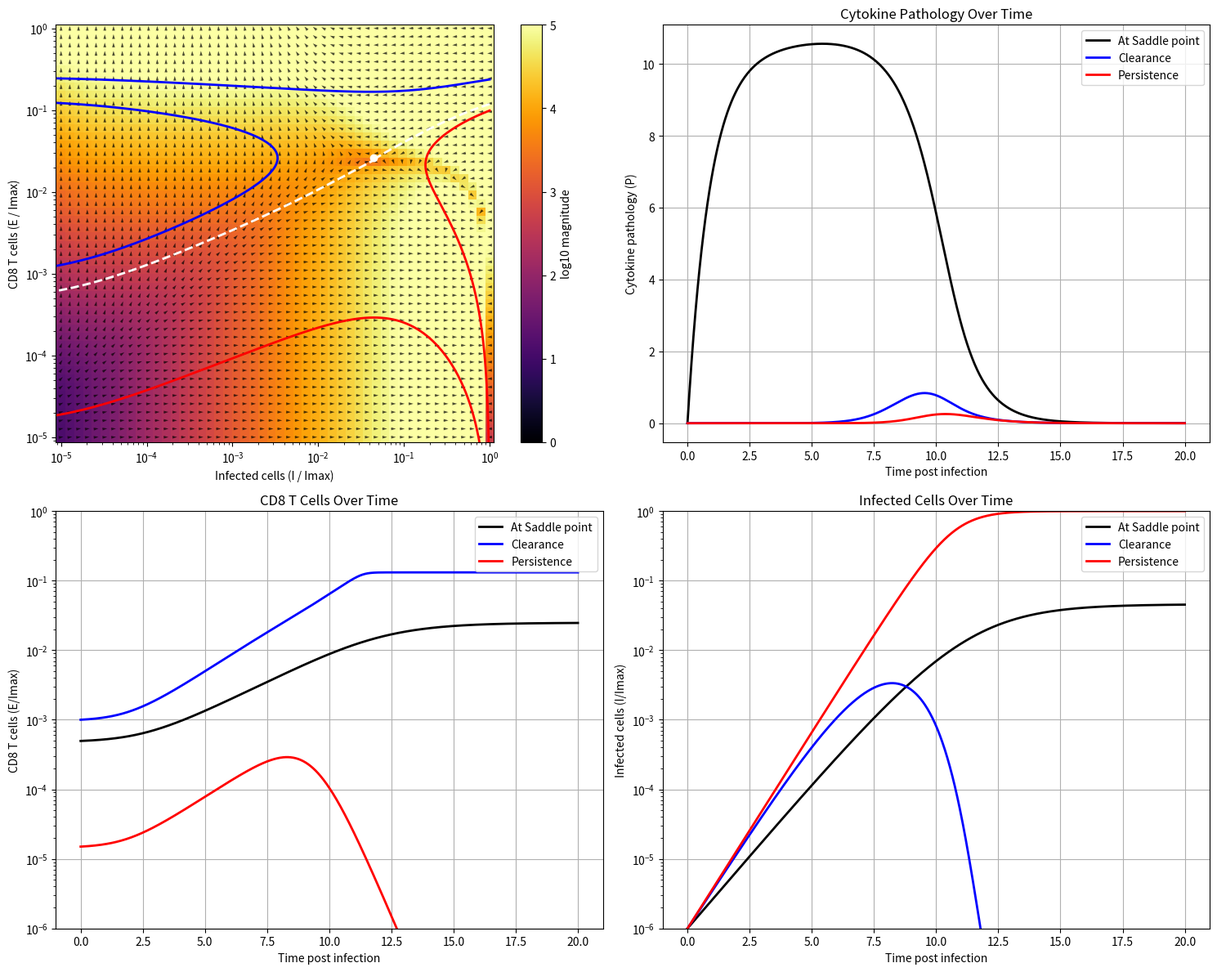
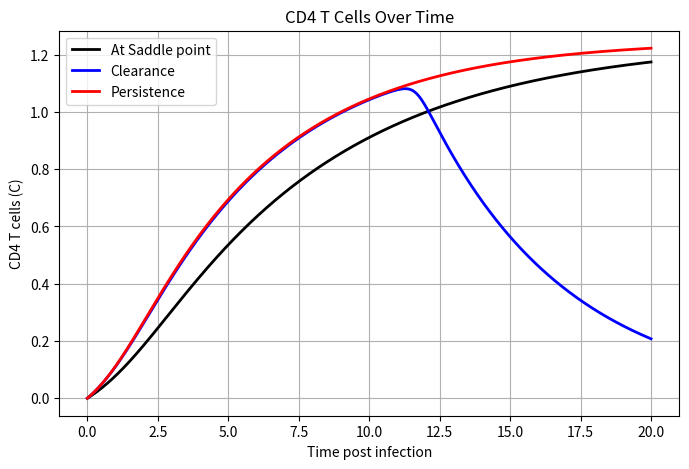

Reproduce these figures in Python, in order.
import numpy as np
from scipy.integrate import odeint
from scipy.interpolate import interp1d
import matplotlib.pyplot as plt
from scipy.optimize import fsolve
from scipy.optimize import root_scalar

k1 = 1.3  # /day (3-4) - Infection spread rate
I_max = 10**6  # cells (10**6) - Maximum number of infected cells
k2 = 5 * 10**(-5) # /cells/day (10**(-6)-10**(-4)) - Killing rate of infected cells by CD8 T cells
k3 = 0.5 # /day (1)- Antigen driven CD8 T cell proliferation rate (activation rate)
k4 = 3 # /day (2-4) - Antigen driven CD8 T cell suppression rate (exhaustion rate)
kp = 10 # cells (10**(-1)-10**(3)) - Antigen driven proliferation threshold (activation)
ke = 2 * 10**5 # cells (5-2.7*10**4) - Antigen driven suppression threshold (exhaustion)

k7 = k3/2 # /day - CD4 T cell driven proliferation
phiC = kp/5 # Cells - Efficacy threshold of CD4 T cell (half-maximal)
phih = kp*0.9 # Cells - Threshold for CD4 help in boosting CD8 proliferation
gammaC = 0.2 # death rate of CD4 T cells
k3_index = {0.5: 0, 0.8: 1}

alpha = 10**(-8) # /cells**2/day - Rate of growth of cytokine pathology
dc = 1 # Rate of loss of cytokine pathology 

C0 = 0
P0 = 0

def steady_state(vars):
    I, E, C = vars
    dI = k1 * I * (1 - I / I_max) - k2 * I * E
    dE = k3 * (1 + I * E / (kp + I) * (C / (phih + C))) - k4 * I * E / (ke + I)
    dC = k7 * I / (phiC + I) - gammaC * C
    return [dI, dE, dC]

def dynamical_motif(y, t):
    I, E, C, P = y
    dIdt = k1 * I * (1 - I / I_max) - k2 * I * E
    dEdt = k3 * + I * E / (kp + I) * (1 + (C / (phih + C))) - k4 * I * E / (ke + I)
    dCdt = k7 * I / (phiC + I) - gammaC * C
    dPdt = alpha * I * E - dc * P
    return [dIdt, dEdt, dCdt, dPdt]

Guess = [4*10**(-2)*I_max, 7.8*10**(-2)*I_max]
I_saddle_adjust = Guess[k3_index.get(k3, -1)] if k3 in k3_index else 0
initial_guess = [2*10**(-1)*I_max, 2*10**5, C0]
I_saddle, E_saddle, _ = fsolve(steady_state, initial_guess)
I_saddle = I_saddle + I_saddle_adjust
init_saddle = [I_saddle, E_saddle, C0, P0]

tol = 10**(-10)
def distance_from_saddle(E0, I0, direction='forward'):
    y0 = [I0, E0, C0, P0]
    t_span = np.linspace(0, 100, 1000) if direction == 'forward' else np.linspace(0, -100, 1000)
    traj = odeint(dynamical_motif, y0, t_span)
    I_traj, E_traj = traj[:, 0], traj[:, 1]
    d = np.min(np.sqrt((I_traj - I_saddle)**2 + (E_traj - E_saddle)**2))
    return d - tol

Guess_E0_for_I0_0 = 5*10**5
Guess = [1.184851*10**5, 9.38603*10**4]
Guess_E0_for_I0_Imax = Guess[k3_index.get(k3, -1)] if k3 in k3_index else 10**5
E0_for_I0_0 = fsolve(lambda E0: distance_from_saddle(E0[0], 1, 'forward'), [Guess_E0_for_I0_0])[0]
E0_for_I0_Imax = fsolve(lambda E0: distance_from_saddle(E0[0], I_max, 'backward'), [Guess_E0_for_I0_Imax])[0]
print(f"E0 for I0=0: {E0_for_I0_0}")
print(f"E0 for I0=I_max: {E0_for_I0_Imax}")

I_vals = np.logspace(-5, 0, 50) * I_max  
E_vals = np.logspace(-5, 0, 50) * I_max 
I_mesh, E_mesh = np.meshgrid(I_vals, E_vals)

U = np.zeros(I_mesh.shape)
V = np.zeros(E_mesh.shape)
M = np.zeros(I_mesh.shape)
for i in range(I_mesh.shape[0]):
    for j in range(I_mesh.shape[1]):
        dI, dE, _, _ = dynamical_motif([I_mesh[i, j], E_mesh[i, j], C0, P0], 0)
        U[i, j] = dI
        V[i, j] = dE
        M[i, j] = np.hypot(dI, dE)

M[M == 0] = 1
U /= M
V /= M
t = np.linspace(0, 20, 1000)
t_on = np.linspace(0, 15, 1000)

init_above = [1, 10**(-3)*I_max, C0, P0]    # Above the basin line (leads to clearance)
init_above_2 = [I_max, E0_for_I0_Imax*2, C0, P0]    # Above the basin line (leads to clearance)

init_below = [1, I_max*10**(-5)*1.5, C0, P0]    # Below the basin line (leads to persistence)
init_below_2 = [I_max, E0_for_I0_Imax/1.2, C0, P0]    # Below the basin line (leads to persistence)

init_bound_forward = [1, E0_for_I0_0, C0, P0]     # On the basin boundary (near the saddle)
init_bound_backward = [I_max, E0_for_I0_Imax, C0, P0]     # On the basin boundary (near the saddle)

traj_above = odeint(dynamical_motif, init_above, t)
traj_above_2 = odeint(dynamical_motif, init_above_2, t)

traj_below = odeint(dynamical_motif, init_below, t)
traj_below_2 = odeint(dynamical_motif, init_below_2, t)

traj_saddle = odeint(dynamical_motif, init_saddle, t)
traj_bound_forward = odeint(dynamical_motif, init_bound_forward, t_on)
traj_bound_backward = odeint(dynamical_motif, init_bound_backward, t_on)

fig, axes = plt.subplots(2, 2, figsize=(15, 12))
pcm = axes[0,0].pcolormesh(I_mesh / I_max, E_mesh / I_max, np.log10(M), shading='auto', cmap='inferno', vmin=0, vmax=5)
fig.colorbar(pcm, ax=axes[0,0], label='log10 magnitude')
axes[0,0].quiver(I_mesh / I_max, E_mesh / I_max, U, V, color='black', pivot='mid', alpha=0.7)
axes[0,0].plot(traj_above[:, 0] / I_max, traj_above[:, 1] / I_max, 'blue', lw=2, label='Above basin (Clearance)')
axes[0,0].plot(traj_above_2[:, 0] / I_max, traj_above_2[:, 1] / I_max, 'blue', lw=2, label='Above basin (Clearance)')
axes[0,0].plot(traj_below[:, 0] / I_max, traj_below[:, 1] / I_max, 'red', lw=2, label='Below basin (Persistence)')
axes[0,0].plot(traj_below_2[:, 0] / I_max, traj_below_2[:, 1] / I_max, 'red', lw=2, label='Below basin (Persistence)')
axes[0,0].scatter(I_saddle / I_max, E_saddle / I_max, color='white')
axes[0,0].plot(traj_bound_forward[:, 0] / I_max, traj_bound_forward[:, 1] / I_max, 'white', lw=2, linestyle='--', label='On basin (Saddle)')
axes[0,0].plot(traj_bound_backward[:, 0] / I_max, traj_bound_backward[:, 1] / I_max, 'white', lw=2, linestyle='--', label='On basin (Saddle)')
axes[0,0].set_xscale('log')
axes[0,0].set_yscale('log')
axes[0,0].set_xlabel('Infected cells (I / Imax)')
axes[0,0].set_ylabel('CD8 T cells (E / Imax)')

# Cytokine pathology
axes[0,1].plot(t, traj_saddle[:, 3], color='black', label='At Saddle point', linewidth=2)
axes[0,1].plot(t, traj_above[:, 3], 'blue', label='Clearance', linewidth=2)
axes[0,1].plot(t, traj_below[:, 3], 'red', label='Persistence', linewidth=2)
axes[0,1].set_xlabel('Time post infection')
axes[0,1].set_ylabel('Cytokine pathology (P)')
axes[0,1].legend()
axes[0,1].grid(True)
axes[0,1].set_title('Cytokine Pathology Over Time')

# CD8 T cells
axes[1,0].plot(t, traj_bound_forward[:, 1]/I_max, color='black', label='At Saddle point', linewidth=2)
axes[1,0].plot(t, traj_above[:, 1]/I_max, 'blue', label='Clearance', linewidth=2)
axes[1,0].plot(t, traj_below[:, 1]/I_max, 'red', label='Persistence', linewidth=2)
axes[1,0].set_yscale('log')
axes[1,0].set_xlabel('Time post infection')
axes[1,0].set_ylabel('CD8 T cells (E/Imax)')
axes[1,0].set_ylim([10**(-6), 1])
axes[1,0].legend()
axes[1,0].grid(True)
axes[1,0].set_title('CD8 T Cells Over Time')

# Infected cells
axes[1,1].plot(t, traj_bound_forward[:, 0]/I_max, color='black', label='At Saddle point', linewidth=2)
axes[1,1].plot(t, traj_above[:, 0]/I_max, 'blue', label='Clearance', linewidth=2)
axes[1,1].plot(t, traj_below[:, 0]/I_max, 'red', label='Persistence', linewidth=2)
axes[1,1].set_yscale('log')
axes[1,1].set_xlabel('Time post infection')
axes[1,1].set_ylabel('Infected cells (I/Imax)')
axes[1,1].set_ylim([10**(-6), 1])
axes[1,1].legend()
axes[1,1].grid(True)
axes[1,1].set_title('Infected Cells Over Time')

plt.tight_layout()

# CD4 T cells
fig, axes = plt.subplots(1, 1, figsize=(8, 5))
axes.plot(t, traj_bound_forward[:, 2], color='black', label='At Saddle point', linewidth=2)
axes.plot(t, traj_above[:, 2], 'blue', label='Clearance', linewidth=2)
axes.plot(t, traj_below[:, 2], 'red', label='Persistence', linewidth=2)
axes.set_xlabel('Time post infection')
axes.set_ylabel('CD4 T cells (C)')
axes.legend()
axes.grid(True)
axes.set_title('CD4 T Cells Over Time')

plt.show()
